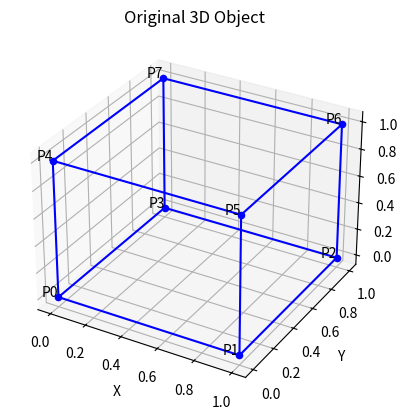

This figure's Python source: (Note: this script raises an exception after producing the figure.)
import numpy as np
import matplotlib.pyplot as plt
from mpl_toolkits.mplot3d import Axes3D

# Function to plot a 3D object
def plot_3d_object(vertices, title):
    fig = plt.figure()
    ax = fig.add_subplot(111, projection='3d')
    ax.set_title(title)
    # Plot the 3D object
    for i in range(len(vertices)):
        ax.scatter(vertices[i, 0], vertices[i, 1], vertices[i, 2], color='b')
        ax.text(vertices[i, 0], vertices[i, 1], vertices[i, 2], f'P{i}', ha='right')
    # Connect vertices to form edges of the object
    edges = [[0, 1, 2, 3, 0], [4, 5, 6, 7, 4], [0, 4], [1, 5], [2, 6], [3, 7]]
    for edge in edges:
        ax.plot(vertices[edge, 0], vertices[edge, 1], vertices[edge, 2], 'b-')
    ax.set_xlabel('X')
    ax.set_ylabel('Y')
    ax.set_zlabel('Z')
    plt.show()

# Function to translate a 3D object
def translate_3d_object(vertices, tx, ty, tz):
    translated_vertices = vertices + np.array([tx, ty, tz])
    return translated_vertices

# Function to rotate a 3D object around x, y, or z-axis
def rotate_3d_object(vertices, axis, angle_degrees):
    angle_radians = np.radians(angle_degrees)
    if axis == 'x':
        rotation_matrix = np.array([[1, 0, 0],
                                    [0, np.cos(angle_radians), -np.sin(angle_radians)],
                                    [0, np.sin(angle_radians), np.cos(angle_radians)]])
    elif axis == 'y':
        rotation_matrix = np.array([[np.cos(angle_radians), 0, np.sin(angle_radians)],
                                    [0, 1, 0],
                                    [-np.sin(angle_radians), 0, np.cos(angle_radians)]])
    elif axis == 'z':
        rotation_matrix = np.array([[np.cos(angle_radians), -np.sin(angle_radians), 0],
                                    [np.sin(angle_radians), np.cos(angle_radians), 0],
                                    [0, 0, 1]])
    else:
        print("Invalid axis. Rotation aborted.")
        return vertices
    rotated_vertices = np.dot(vertices, rotation_matrix)
    return rotated_vertices

# Function to scale a 3D object
def scale_3d_object(vertices, sx, sy, sz):
    scaled_vertices = vertices * np.array([sx, sy, sz])
    return scaled_vertices

# Function to reflect a 3D object over the xy-plane, yz-plane, or zx-plane
def reflect_3d_object(vertices, plane):
    if plane == 'xy':
        reflected_vertices = vertices * np.array([1, 1, -1])
    elif plane == 'yz':
        reflected_vertices = vertices * np.array([-1, 1, 1])
    elif plane == 'zx':
        reflected_vertices = vertices * np.array([1, -1, 1])
    else:
        print("Invalid plane. Reflection aborted.")
        return vertices
    return reflected_vertices

# Main function to demonstrate 3D transformations on a 3D object
def main():
    # Define vertices of a 3D object (e.g., cube)
    vertices = np.array([[0, 0, 0],
                         [1, 0, 0],
                         [1, 1, 0],
                         [0, 1, 0],
                         [0, 0, 1],
                         [1, 0, 1],
                         [1, 1, 1],
                         [0, 1, 1]])
    # Plot the original 3D object
    plot_3d_object(vertices, 'Original 3D Object')
    
    # Prompt user for the type of transformation
    while True:
        print("\nChoose a transformation:")
        print("1. Translate")
        print("2. Rotate")
        print("3. Scale")
        print("4. Reflect")
        print("5. Exit")
        choice = input("Enter your choice (1-5): ")
        if choice == '1':
            tx = float(input("Enter translation along x-axis: "))
            ty = float(input("Enter translation along y-axis: "))
            tz = float(input("Enter translation along z-axis: "))
            vertices = translate_3d_object(vertices, tx, ty, tz)
        elif choice == '2':
            axis = input("Enter rotation axis (x, y, z): ")
            angle_degrees = float(input("Enter rotation angle in degrees: "))
            vertices = rotate_3d_object(vertices, axis, angle_degrees)
        elif choice == '3':
            sx = float(input("Enter scaling factor along x-axis: "))
            sy = float(input("Enter scaling factor along y-axis: "))
            sz = float(input("Enter scaling factor along z-axis: "))
            vertices = scale_3d_object(vertices, sx, sy, sz)
        elif choice == '4':
            plane = input("Enter reflection plane (xy, yz, zx): ")
            vertices = reflect_3d_object(vertices, plane)
        elif choice == '5':
            break
        else:
            print("Invalid choice. Please enter a valid option.")
        
        # Plot the transformed 3D object
        plot_3d_object(vertices, 'Transformed 3D Object')
    
    print("Exiting...")

if __name__ == "__main__":
    main()
